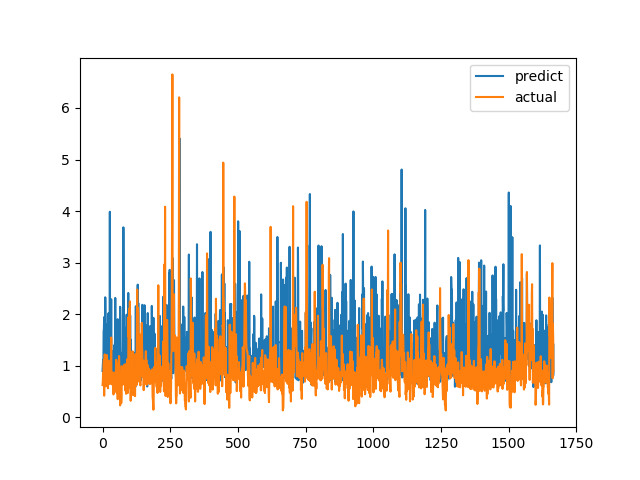

The file beside this chart, header and first rows:
predict, actual
0.8981, 0.6238
1.003, 0.6915
1.109, 0.8558
0.9703, 0.7094
1.666, 1.015
1.709, 1.116
1.944, 0.4183
0.7061, 1.002
1.239, 1.219
0.8975, 1.143
2.327, 0.6528
1.894, 0.6747
0.8493, 0.601
1.055, 0.6695
0.7854, 0.6538
1.16, 0.7814
1.806, 1.206
0.9853, 0.8469
1.367, 0.8286
0.8758, 0.6482
1.147, 0.5624
0.9592, 0.7183
2.017, 1.1
1.088, 0.9542
1.079, 0.729
1.307, 0.6694
0.8597, 0.8631
3.985, 0.6465
0.7707, 0.8223
0.9291, 0.9236
1.324, 0.8301
1.396, 1.067
2.289, 1.546
1.021, 0.6827
0.8472, 0.6386
1.285, 0.6464
0.9378, 0.6881
0.6494, 0.7274
0.9163, 0.65
0.771, 0.8694
0.7879, 0.4409
1.049, 0.4519
0.6928, 0.7575
1.396, 0.4952
1.109, 0.6851
1.261, 0.7244
1.495, 0.8654
2.314, 0.74
1.05, 0.8071
0.73, 0.8204
0.9122, 1.114
1.206, 1.109
0.8123, 0.4751
0.795, 1.039
0.7736, 0.9458
1.757, 0.7878
1.903, 0.3505
1.097, 0.9368
1.42, 0.9868
0.7919, 0.647
... 1,607 more rows
